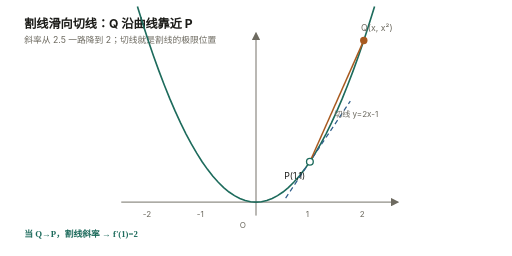
t = 0.00 s
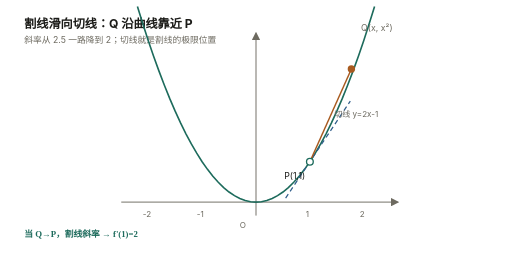
t = 1.00 s
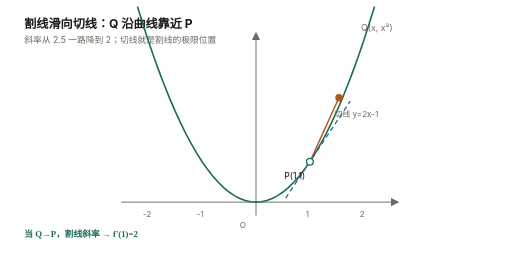
t = 2.00 s
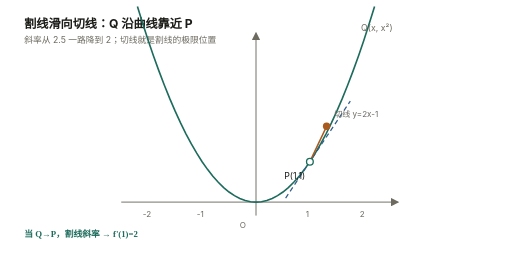
t = 3.00 s

The animated SVG that drew these frames (rendered in a browser with its animation timeline set to each time). Animation: 4 SMIL elements (animate=4); one cycle of 4.00 s, repeats indefinitely.

<svg xmlns="http://www.w3.org/2000/svg" width="760" height="380" viewBox="0 0 760 380" role="img" aria-label="动图：点 Q 沿抛物线滑向 P，割线逐渐变成切线，斜率从 2.5 趋近 2">
  <style>
    .bg { fill: #ffffff; }
    .axis { stroke: #6d6a60; stroke-width: 1.4; fill: none; }
    .tick { fill: #6d6a60; font-size: 12px; font-family: -apple-system, "PingFang SC", sans-serif; }
    .ink { fill: #1b1b18; font-family: -apple-system, "PingFang SC", sans-serif; }
    .muted { fill: #6d6a60; font-family: -apple-system, "PingFang SC", sans-serif; }
    .curve { stroke: #1d6b5c; stroke-width: 2.4; fill: none; }
    .sec { stroke: #a85a1f; stroke-width: 2.2; }
    .tan { stroke: #2f5d8a; stroke-width: 1.8; stroke-dasharray: 7 5; }
    .dot { fill: #a85a1f; }
    .hollow { fill: #ffffff; stroke: #1d6b5c; stroke-width: 2; }
    .accent { fill: #1d6b5c; }
    
    @media (prefers-color-scheme: dark) {
      .bg { fill: #1a1d1a; }
      .axis { stroke: #a3a095; }
      .tick { fill: #a3a095; }
      .ink { fill: #eae8e1; }
      .muted { fill: #a3a095; }
      .curve { stroke: #7cc9b4; }
      .sec { stroke: #e0a56f; }
      .tan { stroke: #8fb6dd; }
      .dot { fill: #e0a56f; }
      .hollow { fill: #1a1d1a; stroke: #7cc9b4; }
      .box { fill: #232720; stroke: #3b413b; }
      .box-ink { fill: #eae8e1; }
      .accent { fill: #7cc9b4; }
    }

  </style>
  <rect class="bg" x="0" y="0" width="760" height="380" rx="16"/>
  <text class="ink" x="36" y="42" font-size="18" font-weight="700">割线滑向切线：Q 沿曲线靠近 P</text>
  <text class="muted" x="36" y="64" font-size="13">斜率从 2.5 一路降到 2；切线就是割线的极限位置</text>

  <line class="axis" x1="180" y1="300" x2="590" y2="300" marker-end="url(#arr)"/>
  <line class="axis" x1="380" y1="320" x2="380" y2="50" marker-end="url(#arr)"/>
  <defs><marker id="arr" markerWidth="9" markerHeight="9" refX="7" refY="4.5" orient="auto"><path d="M0,0 L9,4.5 L0,9 z" fill="#6d6a60"/></marker></defs>
  <g class="tick">
    <text x="212" y="322">-2</text><text x="292" y="322">-1</text>
    <text x="454" y="322">1</text><text x="534" y="322">2</text>
    <text x="356" y="338">O</text>
  </g>

  <path class="curve" d="M204.0,9.6 L212.0,35.4 L220.0,60.0 L228.0,83.4 L236.0,105.6 L244.0,126.6 L252.0,146.4 L260.0,165.0 L268.0,182.4 L276.0,198.6 L284.0,213.6 L292.0,227.4 L300.0,240.0 L308.0,251.4 L316.0,261.6 L324.0,270.6 L332.0,278.4 L340.0,285.0 L348.0,290.4 L356.0,294.6 L364.0,297.6 L372.0,299.4 L380.0,300.0 L388.0,299.4 L396.0,297.6 L404.0,294.6 L412.0,290.4 L420.0,285.0 L428.0,278.4 L436.0,270.6 L444.0,261.6 L452.0,251.4 L460.0,240.0 L468.0,227.4 L476.0,213.6 L484.0,198.6 L492.0,182.4 L500.0,165.0 L508.0,146.4 L516.0,126.6 L524.0,105.6 L532.0,83.4 L540.0,60.0 L548.0,35.4 L556.0,9.6"/>

  <line class="tan" x1="424.0" y1="294.0" x2="520.0" y2="150.0"/>
  <text class="muted" x="496.0" y="174.0" font-size="12">切线 y=2x-1</text>

  <line class="sec" x1="460" y1="240" x2="540" y2="60">
    <animate attributeName="x2" values="540;466.4" dur="4s" repeatCount="indefinite"/>
    <animate attributeName="y2" values="60;230.016" dur="4s" repeatCount="indefinite"/>
  </line>

  <circle class="hollow" cx="460" cy="240" r="5"/>
  <text class="ink" x="422" y="266" font-size="13">P(1,1)</text>

  <circle class="dot" cx="540" cy="60" r="5.5">
    <animate attributeName="cx" values="540;466.4" dur="4s" repeatCount="indefinite"/>
    <animate attributeName="cy" values="60;230.016" dur="4s" repeatCount="indefinite"/>
  </circle>
  <text class="muted" x="536.0" y="46" font-size="13">Q(x, x²)</text>

  <text class="accent" x="36" y="352" font-size="13" font-weight="600">当 Q→P，割线斜率 → f'(1)=2</text>
</svg>
